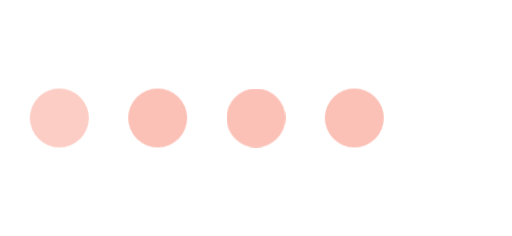
t = 0.00 s
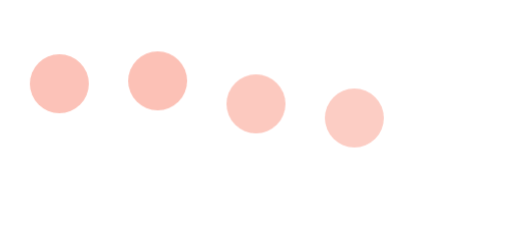
t = 0.45 s
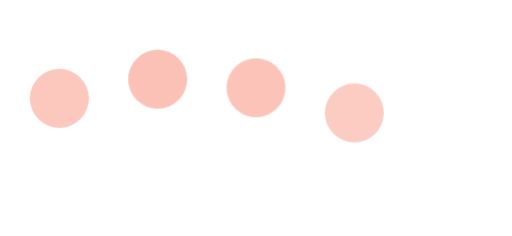
t = 0.54 s
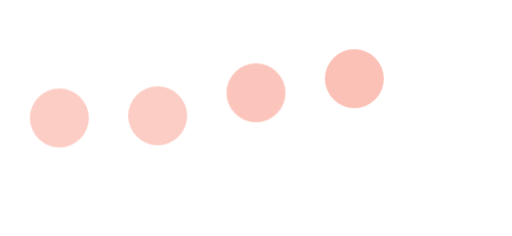
t = 0.81 s
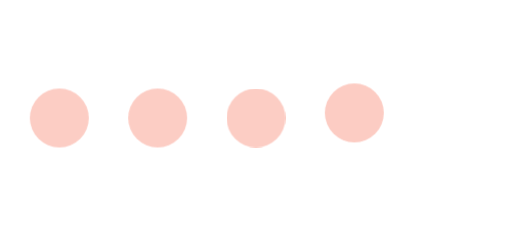
t = 1.08 s
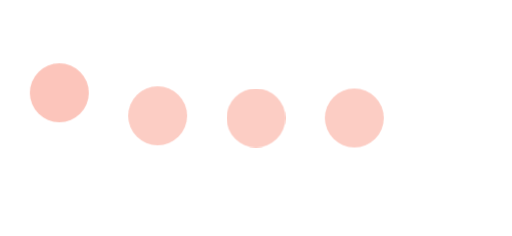
t = 1.41 s

The animated SVG that drew these frames (rendered in a browser with its animation timeline set to each time). Animation: 1 CSS @keyframes rule; one cycle of 1.65 s, repeats indefinitely.

<svg width="52" height="24" viewBox="0 0 52 24" xmlns="http://www.w3.org/2000/svg">
  <style>
    .dot {
      animation: loading-bounce 1.2s ease-in-out infinite;
      transform-origin: center center;
    }
    
    .dot1 { animation-delay: 0s; }
    .dot2 { animation-delay: 0.15s; }
    .dot3 { animation-delay: 0.3s; }
    .dot4 { animation-delay: 0.45s; }
    
    @keyframes loading-bounce {
      0%, 60%, 100% {
        transform: translateY(0);
        opacity: 0.8;
      }
      30% {
        transform: translateY(-4px);
        opacity: 1;
      }
    }
  </style>
  
  <circle cx="6" cy="12" r="3" fill="#FCC1B6" class="dot dot1" />
  <circle cx="16" cy="12" r="3" fill="#FCC1B6" class="dot dot2" />
  <circle cx="26" cy="12" r="3" fill="#FCC1B6" class="dot dot3" />
  <circle cx="36" cy="12" r="3" fill="#FCC1B6" class="dot dot4" />
</svg>
